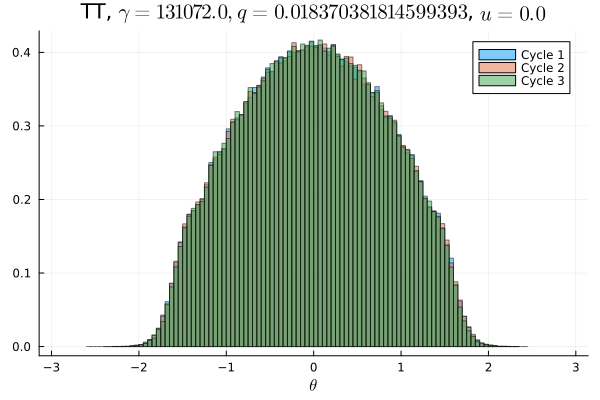

Data behind this chart, as committed beside it:
Cycle 1, Cycle 2, Cycle 3
0.0, 0.0, 0.0
0.0, 0.0, 0.0
0.0, 0.0, 0.0
0.0, 0.0, 0.0
0.0, 0.0, 0.0
0.0, 0.0, 0.0
0.0, 0.0, 0.0
0.0, 0.0, 0.0
0.0, 0.0, 3.125e-6
0.0, 0.0, 0.0
0.0, 0.0, 0.0
0.0, 0.0, 0.0
0.0, 3.125e-6, 0.0
9.375e-6, 0.0, 0.0
0.0, 9.375e-6, 9.375e-6
2.1875e-5, 2.5e-5, 1.25e-5
2.5e-5, 2.8125e-5, 4.0625e-5
9.6875e-5, 9.0625e-5, 9.6875e-5
0.0001469, 0.0001719, 0.000175
0.0003938, 0.0003281, 0.0003156
0.0007406, 0.0007594, 0.0006
0.001394, 0.001353, 0.001162
0.002628, 0.002528, 0.002134
0.004075, 0.003987, 0.004059
0.006141, 0.006203, 0.0058
0.008478, 0.008316, 0.008025
0.01038, 0.01059, 0.01006
0.01141, 0.01145, 0.01132
0.01162, 0.01171, 0.01202
0.01258, 0.01263, 0.01233
0.01384, 0.014, 0.01362
0.01598, 0.01556, 0.01586
0.01622, 0.01639, 0.01647
0.01681, 0.01685, 0.01728
0.01849, 0.01837, 0.01785
0.01941, 0.01943, 0.01959
0.01962, 0.01942, 0.01992
0.0205, 0.02071, 0.02061
0.02153, 0.02182, 0.02192
0.02203, 0.02152, 0.02172
0.02256, 0.02293, 0.02267
0.0238, 0.02335, 0.02341
0.02359, 0.02363, 0.02417
0.02432, 0.02439, 0.02439
0.02455, 0.02439, 0.02486
0.02518, 0.02473, 0.02508
0.02517, 0.02595, 0.02546
0.02514, 0.02511, 0.02529
0.02546, 0.02553, 0.02602
0.02604, 0.02574, 0.02598
0.02581, 0.0255, 0.02599
0.02552, 0.02624, 0.02553
0.02533, 0.02491, 0.02537
0.02562, 0.02562, 0.02573
0.02465, 0.02457, 0.02496
0.02465, 0.02423, 0.02454
0.02409, 0.02491, 0.02437
0.02384, 0.02315, 0.02397
0.02342, 0.02372, 0.02369
0.02242, 0.02269, 0.02321
... 40 more rows
